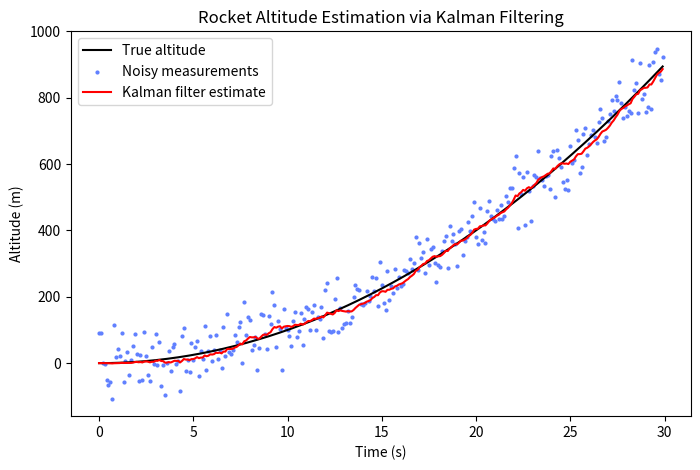

Generate this figure with matplotlib:
"""
Kalman filter demo

[redacted]
Created 06/10/2024
"""

import matplotlib.pyplot as plt
import numpy as np


plt.rcParams['figure.figsize'] = (8, 5)

DT = 0.1                               # Timestep (s)
TIME = np.arange(0, 30, DT)            # Time from 0 to 30 secs
ACC = 2                                # Rocket acceleration (m/s^2)
TRUE_ALTITUDE = 0.5 * ACC * TIME ** 2  # Based on kinematic equation
NOISE_STD = 50                         # Standard deviation of measurement noise


if __name__ == '__main__':
	# Simulate noisy altitude measurements

	measurements = TRUE_ALTITUDE + np.random.normal(0, NOISE_STD, len(TIME))

	# Initialise Kalman filter variables

	x = np.array([[0], [0]])          # State vector (containing altitude and velocity, both initially 0)
	F = np.array([[1, DT], [0, 1]])   # State transition matrix
	H = np.array([[1, 0]])            # Measurement matrix (we only measure altitude)
	P = np.eye(2)                     # State covariance matrix
	Q = np.array([[1, 0], [0, 1]])    # Process noise covariance matrix
	R = np.array([[NOISE_STD ** 2]])  # Measurement covariance matrix (1 element, as we're just measuring altitude)

	# Kalman filter loop

	estimated_altitudes = []

	for z in measurements:
		# Prediction step
		x = F.dot(x)               # State prediction
		P = F.dot(P).dot(F.T) + Q  # Covariance prediction

		# Update step
		y = z - H.dot(x)                      # Measurement residual (innovation)
		S = H.dot(P).dot(H.T) + R             # Innovation covariance
		K = P.dot(H.T).dot(np.linalg.inv(S))  # Kalman gain

		x += K.dot(y)         # State update (correct the prediction)
		P -= K.dot(H).dot(P)  # Covariance update

		# Store estimate
		estimated_altitudes.append(x[0, 0])

	# Plot results

	plt.plot(TIME, TRUE_ALTITUDE, label='True altitude', color='black')
	plt.scatter(TIME, measurements, label='Noisy measurements', s=4, color='#6080ff')
	plt.plot(TIME, estimated_altitudes, label='Kalman filter estimate', color='red')
	plt.xlabel('Time (s)')
	plt.ylabel('Altitude (m)')
	plt.title('Rocket Altitude Estimation via Kalman Filtering')
	plt.legend()
	plt.show()
